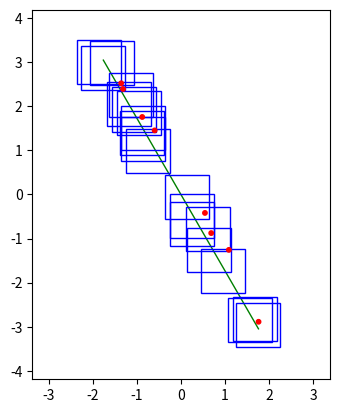

Write the Python code that produced this figure.
import numpy as np
from math import *
import matplotlib.pyplot as plt
import time
import sys
from itertools import combinations
import random

XMARGIN=1.5
EPS=0.00001
POINT_SIZE=0.05
N=10
Q=6


#	
# construct a random sample of n axis-parallel squares
#
def randpoints(n,k,seed):  
	if seed != -1:
	    np.random.seed(seed)

	xhi=1/2*(1+k)/(sqrt(1+k**2))
	xlow=-xhi
	yhi=np.sqrt(2)/4*N
	ylow=-yhi

	x=np.random.uniform(xlow,xhi,n)
	y=np.sort(np.random.uniform(ylow,yhi,n))
	
	return np.matrix([[x[i],y[i]] for i in range(n)])


# #
# #  draw axis-parallel squares
# #  with a given centers
# #
def draw_squares(n,k,centers,rotator, P):
		
	xhi=0.5*(1+k)/sqrt(1+k**2)
	xlow=-xhi

	yhi=sqrt(2)/4*N
	ylow=-yhi

	Diag=np.matrix([[0,yhi],[0,ylow]]).transpose()
	Diag_transp=(rotator.dot(Diag)).transpose()
	d_line=plt.Polygon(Diag_transp,closed=False,fill=False, color='g')
	

	plt.axes()
	plt.gca().add_patch(d_line)

	# draw the squares
	for i in range(n):
		LA=centers-[0.5,0.5]
		la=np.ravel(LA[i,:])
		sq=plt.Rectangle((la[0],la[1]),1,1,fill=False, color='b')
		plt.gca().add_patch(sq)

	# draw orthogonal lines	
	Orth=[[[-XMARGIN,ylow+sqrt(2)/2*i],[XMARGIN,ylow+sqrt(2)/2*i]] for i in range(N+1)]
	for i in range(N+1):
		ort=np.matrix(Orth[i]).transpose()
		ort_transp=(rotator.dot(ort)).transpose()
		ort_line=plt.Polygon(ort_transp,closed=False, linestyle='dashed')
		plt.gca().add_patch(ort_line)

	for i in range(len(P)):
		p=plt.Circle((P[i][0],P[i][1]),POINT_SIZE,color='r')
		plt.gca().add_patch(p)

	plt.axis('scaled')
	plt.show()

# def make_ground_set(square_centers):

# def square_intersect(n,square_centers,first, second):
# 	f_x=square_centers[first,0]
# 	f_y=square_centers[first,1]
# 	s_x=square_centers[second,0]
# 	s_y=square_centers[second,1]

# 	if (abs(f_x-s_x)<=1.-EPS) and (abs(f_y-s_y)<=1.-EPS):
# 		return [(f_x+s_x)/2,(f_y+s_y)/2]
# 	else:
# 		return None

# def construct_P(n,square_centers):
# 	P=[]
# 	indep=np.ones(n)
# 	for i in range(n-1):
# 		for j in range(i+1,n):
# 			p=square_intersect(n,square_centers,i,j)
# 			if (p != None):
# 				P+=[p]
# 				indep[i]=indep[j]=0
# 	for i in range(n):
# 		if indep[i]>0:
# 			print(i)
# 			P+=[list(np.ravel(square_centers[i]))]
# 	return P

def is_point_in_square(p,square_centers,i):
	return (abs(p[0]-square_centers[i,0])<=0.5-EPS) and (abs(p[1]-square_centers[i,1])<=0.5-EPS)

def construct_P2(n,square_centers):
	X=np.zeros(2*n)
	Y=np.zeros(2*n)
	for i in range(n):
		X[2*i]=square_centers[i,0]-0.5
		Y[2*i]=square_centers[i,1]-0.5
		X[2*i+1]=square_centers[i,0]+0.5
		Y[2*i+1]=square_centers[i,1]+0.5
	X=np.sort(X)
	Y=np.sort(Y)
	
	Points=[]
	for i in range(2*n-1):
		for j in range(2*n-1):
			c_x=(X[i]+X[i+1])/2
			c_y=(Y[j]+Y[j+1])/2
			c=[c_x,c_y]
			inc={l for l in range(n) if is_point_in_square(c,square_centers,l)}
			if inc:
				Points.append((c,inc))
	
	lp=len(Points)

	#return Points
		
	toremove=np.zeros(lp)

	# print("{0} raw points found ...".format(lp))

	for i in range(lp-1):
		for j in range(i+1,lp):
			si=Points[i][1]
			sj=Points[j][1]
			if si.issubset(sj):
				toremove[i]=1
			elif sj.issubset(si):
				toremove[j]=1
	result=[Points[i] for i in range(lp) if toremove[i]<EPS]			
	return result



def partition_P(n,P,rotator_1):
	P_mat=np.matrix(P).transpose()
	P_rot=(rotator_1.dot(P_mat)).transpose()

	yhi=sqrt(2)/4*N
	ylow=-yhi

	lp=len(P)
	P_part=[list() for i in range(N)]

	stripe_width=sqrt(2)/2

	for i in range(lp):
		stripe=int((P_rot[i,1]-ylow)/stripe_width)
		P_part[stripe].append(i)
	return P_part

def partition_S(n,square_centers,rotator_1):
	LT=square_centers+[-0.5, 0.5]
	RT=square_centers+[ 0.5, 0.5]
	RB=square_centers+[ 0.5,-0.5]
	LB=square_centers+[-0.5,-0.5]

	yhi=sqrt(2)/4*N
	ylow=-yhi

	C_transp=(rotator_1.dot(square_centers.transpose())).transpose()
	LT_transp=(rotator_1.dot(LT.transpose())).transpose()
	RT_transp=(rotator_1.dot(RT.transpose())).transpose()
	RB_transp=(rotator_1.dot(RB.transpose())).transpose()
	LB_transp=(rotator_1.dot(LB.transpose())).transpose()

	S_part=[list() for i in range(N+1)]
	
	stripe_width=sqrt(2)/2
	for i in range(n):
		stripe_C =int((C_transp[i,1]-ylow)/stripe_width)
		# stripe_LT=int((LT_transp[i,1]-ylow)/stripe_width)
		# stripe_RT=int((RT_transp[i,1]-ylow)/stripe_width)
		# stripe_RB=int((RB_transp[i,1]-ylow)/stripe_width)
		# stripe_LB=int((LB_transp[i,1]-ylow)/stripe_width)
		# stripes={s for s in [stripe_C,stripe_LT,stripe_RT,stripe_RB,stripe_LB] if s>=0}
		# for s in stripes:
		# 	S_part[s].append(i)
		S_part[stripe_C].append(i)
	return S_part

def store_combinations(P_part):
	P_comb=[]
	P_comb_counts=[]
	for stripe in range(N):
		stripe_combinations=[]
		stripe_combinations_count=0
		Universe=P_part[stripe]
		subset_size=min(Q,len(Universe))
		for ss in range(subset_size+1):
			for C in combinations(Universe,ss):
				stripe_combinations_count+=1
				stripe_combinations.append(set(C))

		P_comb.append(stripe_combinations)
		P_comb_counts.append(stripe_combinations_count)
	return (P_comb_counts, P_comb)


def compute_T(Points,P_comb_counts,P_comb,S_part,inf):
	stripe=N-1
	# T=[]
	T=np.full((P_comb_counts[stripe-1],P_comb_counts[stripe]),inf,dtype='int32')
	squares_to_pierce=set(S_part[stripe])
	print("stripe={0}".format(stripe))
	for u_number in range(P_comb_counts[stripe-1]):
		U=P_comb[stripe-1][u_number]
		# T_U=[]
		lU=len(U)
		pierced_U=set()
		for p_number in U:
			pierced_U |= Points[p_number][1]

		for v_number in range(P_comb_counts[stripe]):
			V=P_comb[stripe][v_number]
			# print(V)
			pierced_UV=pierced_U
			# for p_number in U|V:
			for p_number in V:
				pierced_UV |= Points[p_number][1]
			if squares_to_pierce.issubset(pierced_UV):
				lUV=lU+len(V)
				T[u_number,v_number]=lUV
				# T_U.append(lUV)
			# else:
			# 	T_U.append(inf)
		# T.append(T_U)
	# print(T)
	while stripe>1:
		stripe-=1
		TT=[]
		TT=np.full((P_comb_counts[stripe-1],P_comb_counts[stripe]),inf,dtype='int32')
		print("stripe={0}".format(stripe))
		squares_to_pierce=set(S_part[stripe])
		for u_number in range(P_comb_counts[stripe-1]):
			U=P_comb[stripe-1][u_number]
			# TT_U=[]
			lU=len(U)
			pierced_U=set()
			for p_number in U:
				pierced_U |= Points[p_number][1]
			for v_number in range(P_comb_counts[stripe]):
				V=P_comb[stripe][v_number]
				TT_UV=inf
				pierced_UV=pierced_U
				for p_number in V:
					pierced_UV |= Points[p_number][1]
				for w_number in range(P_comb_counts[stripe+1]):
					W=P_comb[stripe+1][w_number]
					pierced_UVW=pierced_UV
					# for p_number in U|V|W:
					for p_number in W:
						pierced_UVW |= Points[p_number][1]
					if squares_to_pierce.issubset(pierced_UVW):
						TT_UV=min(TT_UV,lU+T[v_number][w_number])
				# TT_U.append(TT_UV)
				TT[u_number,v_number]=TT_UV
			# TT.append(TT_U)
		# print(TT)
		T=TT

	# T_final=[]
	T_final=np.full(P_comb_counts[0],inf,dtype='int32')
	squares_to_pierce=set(S_part[0])
	# print(squares_to_pierce)
	for v_number in range(P_comb_counts[0]):
		V=P_comb[0][v_number]
		T_final_V=inf
		pierced_V=set()
		for p_number in V:
			pierced_V |= Points[p_number][1]
		for w_number in range(P_comb_counts[1]):
			W=P_comb[1][w_number]
			pierced_VW=pierced_V
			# for p_number in V|W:
			for p_number in W:
				pierced_VW |= Points[p_number][1]
			if squares_to_pierce.issubset(pierced_VW):
				T_final_V=min(T_final_V,T[v_number][w_number])
		# T_final.append(T_final_V)
		T_final[v_number]=T_final_V
	return T_final


# def T(stripe,U,V,Points,P_part,S_part,inf):
# 	squares_to_pierce=set(S_part[stripe])
	
# 	# baseline
# 	if stripe == (N-1):
# 		pierced=set()
# 		for p_number in U | V:
# 			pierced |= Points[p_number][1]
# 		if squares_to_pierce.issubset(pierced):
# 			return len(U|V)
# 		else:
# 			return inf
# 	# recursion
# 	Universe=P_part[stripe+1]
# 	subset_size=min(Q,len(Universe))
# 	result=inf
	
# 	for ss in range(subset_size+1):
# 		for W in combinations(Universe,ss):
# 			pierced=set()
# 			W=set(W)
# 			for p_number in U|V|W:
# 				pierced |= Points[p_number][1]
# 			if squares_to_pierce.issubset(pierced):
# 				result=min(result, len(U)+T(stripe+1,V,W,Points,P_part,S_part,inf))
# 	return result

def Algorithm(Points,P_comb_counts, P_comb, S_part,inf):
	print("Algorithm, inf={0}".format(inf))
	T_final=compute_T(Points, P_comb_counts,P_comb,S_part,inf)
	# print(T_final)
	return min(T_final)

# def Algorithm(Points,P_part,S_part,inf):
# 	print("Algorithm, inf={0}".format(inf))
# 	Universe=P_part[0]
# 	print("Universe={0}".format(Universe))
# 	subset_size=min(Q,len(Universe))
# 	result=inf
# 	for ss in range(subset_size+1):
# 		for V in combinations(Universe,ss):
# 			print("Current V={0}".format(set(V)))
# 			T_value=T(0,set(),set(V),Points,P_part,S_part,inf)
# 			print("T-value={0}".format(T_value))
# 			result=min(result, T_value)
# 	return result


def pusk():
	start=time.time()
	if len(sys.argv)<3:
		print("No arguments, n=20 and seed=8 guessed")	
		n=20
		seed=5
	else:
		n=int(sys.argv[1])
		seed=int(sys.argv[2])

	print("{0} squares queried".format(n))
	k=-sqrt(3)
	rotator  =np.matrix([[k,1],[-1,k]])*1/sqrt(1+k**2)
	rotator_1=np.matrix([[k,-1],[1,k]])*1/sqrt(1+k**2)

	square_centers=randpoints(n,k,seed)
	# square centers (n x 2 matrix) rotated appropriately
	square_centers=(rotator.dot(square_centers.transpose())).transpose()

	print("Squares ready ...")

	Points=construct_P2(n,square_centers)
	P=[r[0] for r in Points]
	Inc=[r[1] for r in Points]
	print("{0} final points found".format(len(P)))

	#### uncomment this to employ the final Algorithm
	P_part=partition_P(n,P,rotator_1)
	S_part=partition_S(n,square_centers,rotator_1)
	# ####

	# print(P_part)
	# print("=====")
	# print(S_part)
	# print("==============")
	# print("Preprocessing complete. Proceed with the main Algorithm ...")


	#### uncomment this to employ the final Algorithm
	P_comb_counts, P_comb = store_combinations(P_part)
	####
	
	# print(P_comb_counts)	

	#### uncomment this to employ the final Algorithm
	result=Algorithm(Points, P_comb_counts, P_comb, S_part,len(Points)+1)
	####

	if result>len(Points):
		print("No piercing set")
	else:
		print("Minimum piersing set is of {0} points".format(result))

	elapsed=time.time()
	print("--- elapsed time {0:5.2f} seconds ---".format(elapsed-start))

	draw_squares(n,k,square_centers,rotator,P)


def pusk_series():
	if len(sys.argv)<2:
		print("No arguments, seed=8 guessed")	
		seed=5
	else:
		seed=int(sys.argv[1])
	for n in random.sample(range(25,300),25):
		compute_instance(n,seed)

	# draw_squares(n,k,square_centers,rotator,P)

def compute_instance(n,seed):
	start=time.time()
	# print("{0} squares queried".format(n))
	k=sqrt(3)
	rotator  =np.matrix([[k,1],[-1,k]])*1/sqrt(1+k**2)
	rotator_1=np.matrix([[k,-1],[1,k]])*1/sqrt(1+k**2)

	square_centers=randpoints(n,k,seed)
	# square centers (n x 2 matrix) rotated appropriately
	square_centers=(rotator.dot(square_centers.transpose())).transpose()

	Points=construct_P2(n,square_centers)
	P=[r[0] for r in Points]
	Inc=[r[1] for r in Points]

	# print("{0} final points found".format(len(P)))

	#### uncomment this to employ the final Algorithm	
	# P_part=partition_P(n,P,rotator_1)
	# S_part=partition_S(n,square_centers,rotator_1)

	# P_comb_counts, P_comb = store_combinations(P_part)

	# [32;115;24Mresult=Algorithm(Points,P_comb_counts, P_comb, S_part,len(Points)+1)

	# print("n={0}".format(n))
	# if result>len(Points):
	# 	print("No piercing set")
	# else:
	# 	print("Minimum piersing set is of {0} points".format(result))
	####	

	elapsed=time.time()
	# print("--- elapsed time {0:5.2f} seconds ---".format(elapsed-start))
	print("{0}, {1}".format(n,len(P)))
	sys.stdout.flush()


def com_proba():
	A=[]
	com=combinations(A,0)
	for c in com:
		print(set(c))

# com_proba()
pusk()
#pusk_series()
